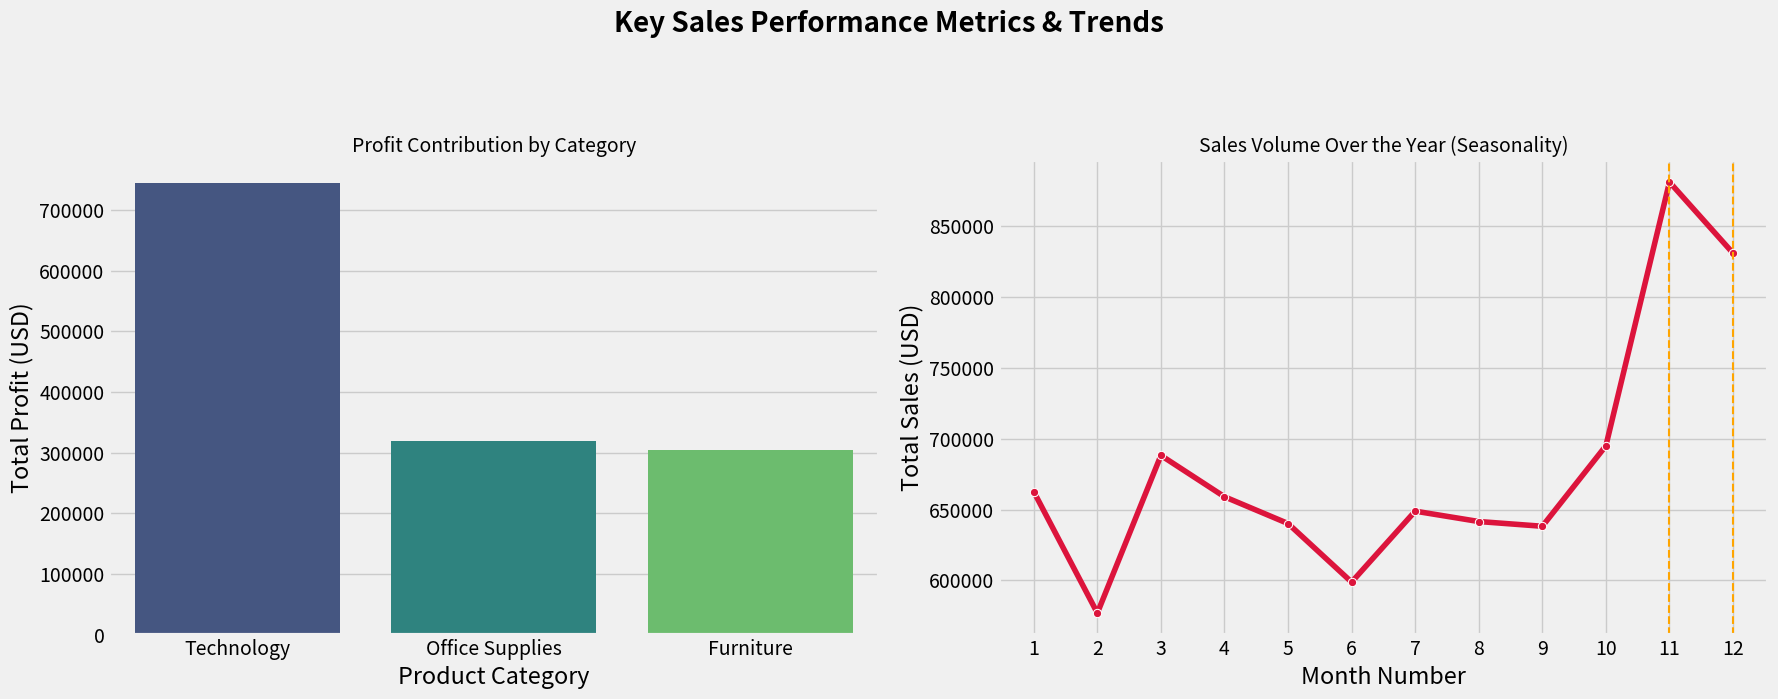

Write Python code to recreate this figure.
# -*- coding: utf-8 -*-
"""Sales Performance Analysis Script

Automatically generated by Colab.

Original file is located at
    https://colab.research.google.com/<link-removed>
"""

import pandas as pd
import numpy as np
import matplotlib.pyplot as plt
import seaborn as sns
from datetime import datetime, timedelta

def generate_sales_data(num_records=10000):

    print(f"Generating synthetic dataset with {num_records} records...")

    categories = ['Technology', 'Office Supplies', 'Furniture']
    products = {
        'Technology': ['Laptop', 'Monitor', 'Smartphone', 'Webcam'],
        'Office Supplies': ['Pen', 'Paper', 'Binder', 'Stapler'],
        'Furniture': ['Chair', 'Table', 'Sofa', 'Bookcase']
    }

    end_date = datetime(2023, 12, 31)
    start_date = end_date - timedelta(days=364)
    dates = pd.to_datetime(start_date + (end_date - start_date) * np.random.rand(num_records))

    customer_ids = [f'CUST{i:04d}' for i in range(1, 1001)]
    customer_names = [f'Customer {i:04d}' for i in range(1, 1001)]
    customers = np.random.choice(customer_ids, num_records)

    data = []
    for i in range(num_records):
        order_id = f'ORD{i+1:05d}'
        category = np.random.choice(categories, p=[0.35, 0.40, 0.25])
        product = np.random.choice(products[category])
        sales = np.random.uniform(50, 1500)

        if category == 'Technology':
            profit = sales * np.random.uniform(0.18, 0.35)
        elif category == 'Office Supplies':
            profit = sales * np.random.uniform(0.05, 0.15)
        else:
            profit = sales * np.random.uniform(0.10, 0.20)

        month = dates[i].month
        if month in [11, 12]:
             sales *= np.random.uniform(1.2, 1.5)
             profit *= np.random.uniform(1.2, 1.3)

        data.append({
            'OrderID': order_id,
            'Customer ID': customers[i],
            'CustomerName': np.random.choice(customer_names),
            'Category': category,
            'Product': product,
            'Sales': sales,
            'Profit': profit,
            'OrderDate': dates[i]
        })

    df = pd.DataFrame(data)

    df.loc[np.random.choice(df.index, size=int(num_records * 0.005), replace=False), 'Sales'] = np.nan
    df.loc[np.random.choice(df.index, size=int(num_records * 0.003), replace=False), 'Profit'] = np.nan

    df['OrderDate'] = df['OrderDate'].astype(str)

    print("Data generation complete.")
    return df

df = generate_sales_data()

print("\nStarting Data Cleaning and Preprocessing...")

print(f"Records before cleaning: {len(df)}")
df.dropna(subset=['Sales', 'Profit'], inplace=True)
print(f"Records after dropping NaNs: {len(df)} (Missing rows handled)")

df['OrderDate'] = pd.to_datetime(df['OrderDate'], errors='coerce')
df.dropna(subset=['OrderDate'], inplace=True)
print("Data types corrected (OrderDate to datetime).")

df['OrderMonth'] = df['OrderDate'].dt.month
df['OrderYearMonth'] = df['OrderDate'].dt.to_period('M')

print(f"Final records for analysis: {len(df)}")
print(f"Data types after cleaning:\n{df.dtypes}")

category_profit = df.groupby('Category')['Profit'].sum().sort_values(ascending=False)
most_profitable_category = category_profit.index[0]
print(f"\nAnalysis 1: Most Profitable Category is '{most_profitable_category}'")

monthly_sales = df.groupby('OrderMonth')['Sales'].sum()
peak_months = monthly_sales.sort_values(ascending=False).head(2)
peak_month_names = [datetime(2023, m, 1).strftime('%B') for m in peak_months.index]
print(f"Analysis 2: Peak Sales Months are {', '.join(peak_month_names)}")


customer_profitability = df.groupby('Customer ID')['Profit'].sum().sort_values(ascending=False).reset_index()
customer_profitability['Cumulative Profit'] = customer_profitability['Profit'].cumsum()
customer_profitability['Total Profit Share'] = customer_profitability['Cumulative Profit'] / customer_profitability['Profit'].sum()

total_customers = len(customer_profitability)
top_20_percent_count = int(total_customers * 0.20)
top_customers = customer_profitability.head(top_20_percent_count)
top_customer_profit_share = top_customers['Total Profit Share'].iloc[-1] * 100

print(f"\nAnalysis 3: Customer Segmentation (Pareto Analysis)")
print(f"Total Unique Customers: {total_customers}")
print(f"Top 20% Customers count: {top_20_percent_count}")
print(f"The top 20% of customers contribute to {top_customer_profit_share:.2f}% of total profit.")


print("\nGenerating Visualizations (sales_analysis_plots.png)...")
plt.style.use('fivethirtyeight')
fig, axes = plt.subplots(1, 2, figsize=(18, 7))
fig.suptitle('Key Sales Performance Metrics & Trends', fontsize=20, fontweight='bold', y=1.03)

sns.barplot(x=category_profit.index, y=category_profit.values, ax=axes[0], palette='viridis')
axes[0].set_title('Profit Contribution by Category', fontsize=14)
axes[0].set_ylabel('Total Profit (USD)')
axes[0].set_xlabel('Product Category')
axes[0].tick_params(axis='x', rotation=0)

month_order = list(range(1, 13))
monthly_sales_ordered = monthly_sales.reindex(month_order)
sns.lineplot(x=monthly_sales_ordered.index, y=monthly_sales_ordered.values, ax=axes[1], marker='o', color='crimson')
axes[1].set_title('Sales Volume Over the Year (Seasonality)', fontsize=14)
axes[1].set_ylabel('Total Sales (USD)')
axes[1].set_xlabel('Month Number')
axes[1].set_xticks(month_order)
axes[1].grid(True)
for month in peak_months.index:
    axes[1].axvline(x=month, color='orange', linestyle='--', linewidth=1.5, label='Peak Month' if month == peak_months.index[0] else "")

plt.tight_layout(rect=[0, 0.03, 1, 0.95])
plt.savefig('sales_analysis_plots.png')
print("Visualizations saved successfully as 'sales_analysis_plots.png'.")

print("\n" + "="*50)
print("BUSINESS RECOMMENDATIONS & KEY FINDINGS")
print("="*50)

print(f"1. Most Profitable Category: {most_profitable_category}")
print("   Recommendation (Inventory & Marketing): Increase inventory allocation and marketing spend on 'Technology' products. Investigate margins and costs in 'Office Supplies' to improve overall profitability.")

print(f"\n2. Peak Sales Season: {', '.join(peak_month_names)}")
print("   Recommendation (Marketing): Launch major promotional campaigns and secure optimal ad placements specifically targeting November and December, aligning with holiday shopping trends.")

print(f"\n3. Top Customer Contribution: {top_customer_profit_share:.2f}%")
print("   Recommendation (Retention Strategy): Develop a dedicated retention program (loyalty tiers, exclusive previews, personalized discounts) for the top 20% of customers to maximize their lifetime value.")

print("="*50)
print("Sales Performance Analysis script completed successfully.")